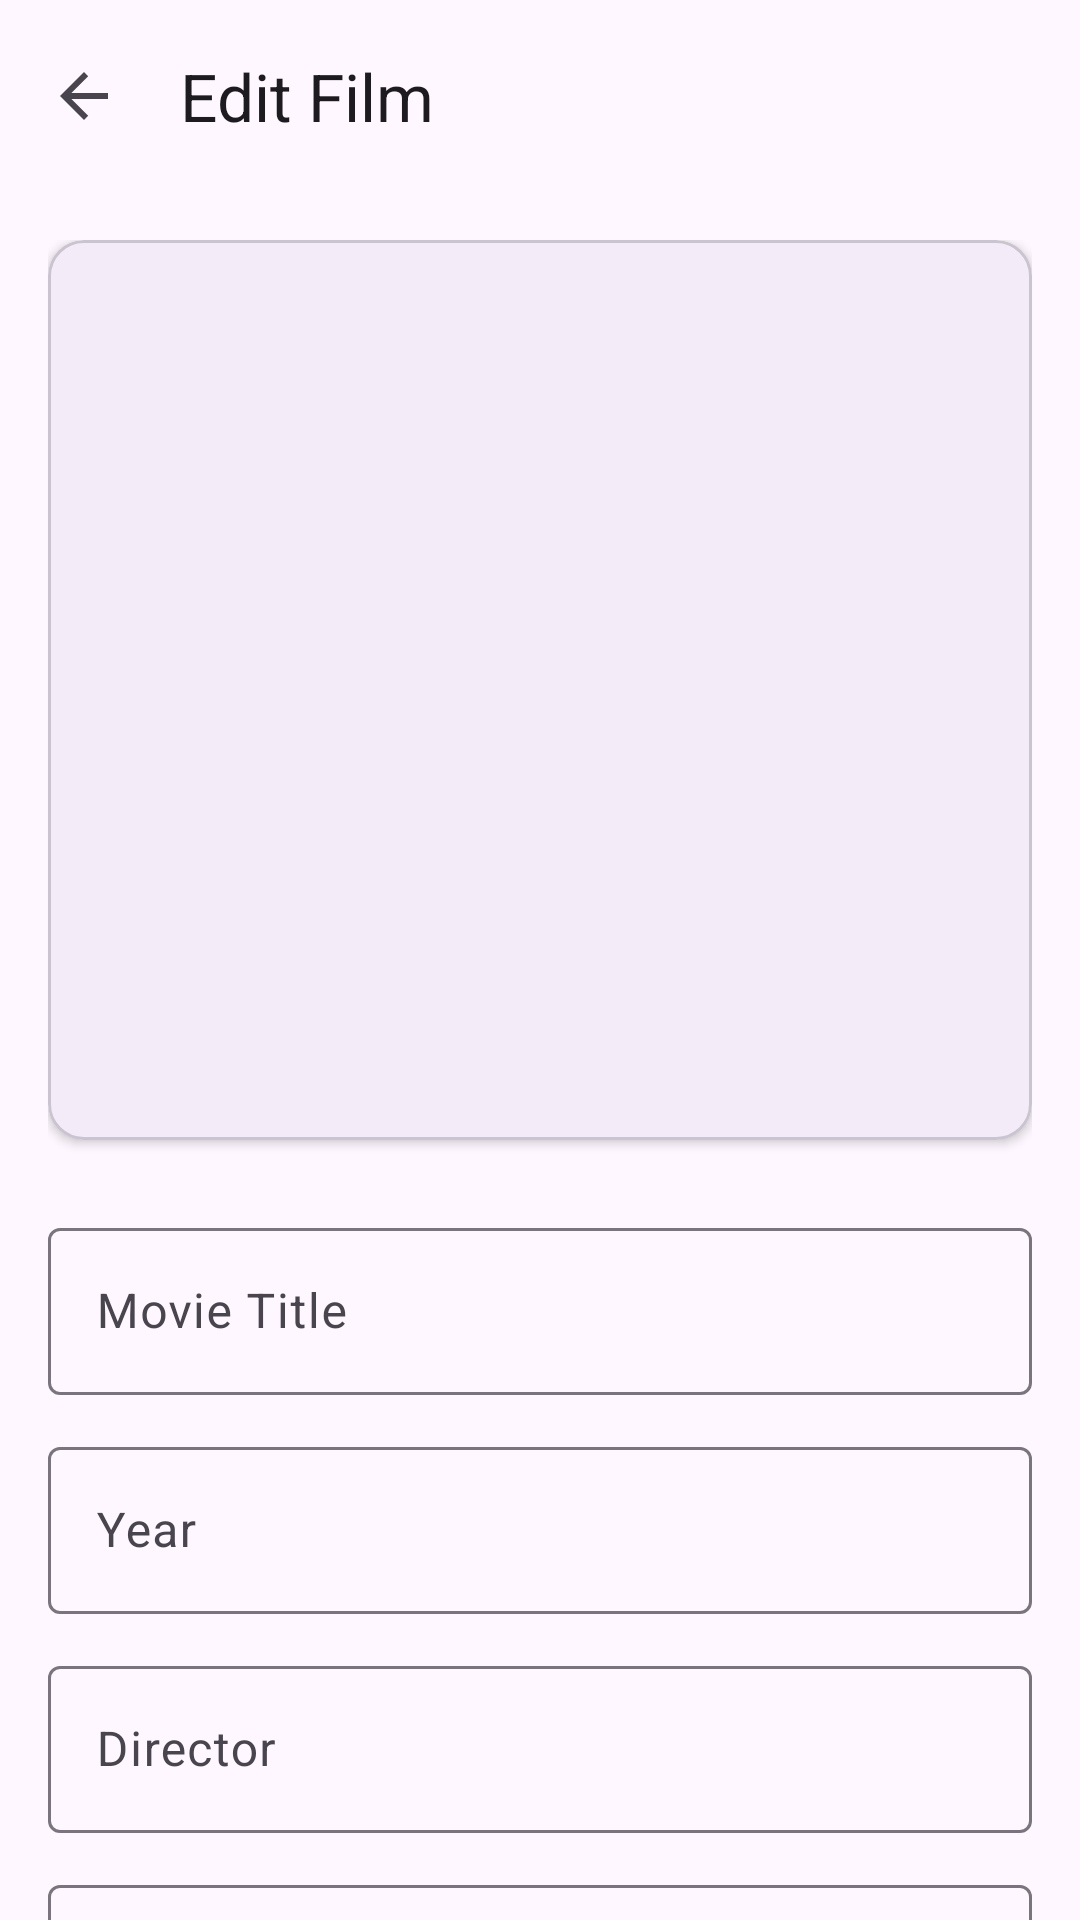

Android layout source for this screen:
<!-- AndroidManifest.xml: application theme Theme.FinalExer3Grp2 -->
<!-- res/layout/fragment_edit_film.xml -->
<?xml version="1.0" encoding="utf-8"?>
<androidx.coordinatorlayout.widget.CoordinatorLayout xmlns:android="http://schemas.android.com/apk/res/android"
    xmlns:app="http://schemas.android.com/apk/res-auto"
    xmlns:tools="http://schemas.android.com/tools"
    android:layout_width="match_parent"
    android:layout_height="match_parent"
    android:fitsSystemWindows="true"
    tools:context=".EditFilmFragment">

    <com.google.android.material.appbar.AppBarLayout
        android:layout_width="match_parent"
        android:layout_height="wrap_content">

        <com.google.android.material.appbar.MaterialToolbar
            android:id="@+id/toolbar_edit_film"
            android:layout_width="match_parent"
            android:layout_height="?attr/actionBarSize"
            app:title="Edit Film"
            app:navigationIcon="?attr/homeAsUpIndicator" />

    </com.google.android.material.appbar.AppBarLayout>

    <androidx.core.widget.NestedScrollView
        android:layout_width="match_parent"
        android:layout_height="match_parent"
        android:fillViewport="true"
        app:layout_behavior="@string/appbar_scrolling_view_behavior">

        <LinearLayout
            android:layout_width="match_parent"
            android:layout_height="wrap_content"
            android:orientation="vertical"
            android:padding="16dp">

            <com.google.android.material.card.MaterialCardView
                android:id="@+id/cv_edit_poster"
                android:layout_width="match_parent"
                android:layout_height="300dp"
                android:clickable="true"
                android:focusable="true"
                app:cardCornerRadius="12dp"
                app:cardElevation="2dp">

                <ImageView
                    android:id="@+id/iv_edit_poster"
                    android:layout_width="match_parent"
                    android:layout_height="match_parent"
                    android:contentDescription="Tap to change poster"
                    android:scaleType="centerInside"
                    android:src="@drawable/ic_launcher_background" />

                <TextView
                    android:id="@+id/tv_edit_poster_hint"
                    android:layout_width="wrap_content"
                    android:layout_height="wrap_content"
                    android:layout_gravity="center"
                    android:text="Tap to change poster"
                    android:textAppearance="?attr/textAppearanceBodyMedium"
                    android:visibility="gone" />

            </com.google.android.material.card.MaterialCardView>

            <com.google.android.material.textfield.TextInputLayout
                android:id="@+id/til_edit_title"
                style="@style/Widget.Material3.TextInputLayout.OutlinedBox"
                android:layout_width="match_parent"
                android:layout_height="wrap_content"
                android:layout_marginTop="24dp"
                android:hint="Movie Title">

                <com.google.android.material.textfield.TextInputEditText
                    android:id="@+id/et_edit_title"
                    android:layout_width="match_parent"
                    android:layout_height="wrap_content"
                    android:inputType="textCapWords" />
            </com.google.android.material.textfield.TextInputLayout>

            <com.google.android.material.textfield.TextInputLayout
                android:id="@+id/til_edit_year"
                style="@style/Widget.Material3.TextInputLayout.OutlinedBox"
                android:layout_width="match_parent"
                android:layout_height="wrap_content"
                android:layout_marginTop="12dp"
                android:hint="Year">

                <com.google.android.material.textfield.TextInputEditText
                    android:id="@+id/et_edit_year"
                    android:layout_width="match_parent"
                    android:layout_height="wrap_content"
                    android:inputType="number"
                    android:maxLength="4" />
            </com.google.android.material.textfield.TextInputLayout>

            <com.google.android.material.textfield.TextInputLayout
                android:id="@+id/til_edit_director"
                style="@style/Widget.Material3.TextInputLayout.OutlinedBox"
                android:layout_width="match_parent"
                android:layout_height="wrap_content"
                android:layout_marginTop="12dp"
                android:hint="Director">

                <com.google.android.material.textfield.TextInputEditText
                    android:id="@+id/et_edit_director"
                    android:layout_width="match_parent"
                    android:layout_height="wrap_content"
                    android:inputType="textPersonName" />
            </com.google.android.material.textfield.TextInputLayout>

            <com.google.android.material.textfield.TextInputLayout
                android:id="@+id/til_edit_description"
                style="@style/Widget.Material3.TextInputLayout.OutlinedBox"
                android:layout_width="match_parent"
                android:layout_height="wrap_content"
                android:layout_marginTop="12dp"
                android:hint="Description">

                <com.google.android.material.textfield.TextInputEditText
                    android:id="@+id/et_edit_description"
                    android:layout_width="match_parent"
                    android:layout_height="wrap_content"
                    android:gravity="top"
                    android:inputType="textMultiLine"
                    android:minLines="3" />
            </com.google.android.material.textfield.TextInputLayout>

            <TextView
                android:layout_width="wrap_content"
                android:layout_height="wrap_content"
                android:layout_marginTop="24dp"
                android:text="Genres"
                android:textAppearance="?attr/textAppearanceTitleMedium" />

            <HorizontalScrollView
                android:layout_width="match_parent"
                android:layout_height="wrap_content"
                android:layout_marginTop="8dp"
                android:scrollbars="none">

                <com.google.android.material.chip.ChipGroup
                    android:id="@+id/cg_edit_genres"
                    android:layout_width="wrap_content"
                    android:layout_height="wrap_content"
                    app:singleLine="true">

                    <com.google.android.material.chip.Chip
                        style="@style/Widget.Material3.Chip.Filter"
                        android:layout_width="wrap_content"
                        android:layout_height="wrap_content"
                        android:text="Action" />

                    <com.google.android.material.chip.Chip
                        style="@style/Widget.Material3.Chip.Filter"
                        android:layout_width="wrap_content"
                        android:layout_height="wrap_content"
                        android:text="Comedy" />

                    <com.google.android.material.chip.Chip
                        style="@style/Widget.Material3.Chip.Filter"
                        android:layout_width="wrap_content"
                        android:layout_height="wrap_content"
                        android:text="Drama" />

                    <com.google.android.material.chip.Chip
                        style="@style/Widget.Material3.Chip.Filter"
                        android:layout_width="wrap_content"
                        android:layout_height="wrap_content"
                        android:text="Horror" />

                    <com.google.android.material.chip.Chip
                        style="@style/Widget.Material3.Chip.Filter"
                        android:layout_width="wrap_content"
                        android:layout_height="wrap_content"
                        android:text="Sci-Fi" />

                    <com.google.android.material.chip.Chip
                        style="@style/Widget.Material3.Chip.Filter"
                        android:layout_width="wrap_content"
                        android:layout_height="wrap_content"
                        android:text="Romance" />

                    <com.google.android.material.chip.Chip
                        style="@style/Widget.Material3.Chip.Filter"
                        android:layout_width="wrap_content"
                        android:layout_height="wrap_content"
                        android:text="Thriller" />

                </com.google.android.material.chip.ChipGroup>
            </HorizontalScrollView>

            <com.google.android.material.button.MaterialButton
                android:id="@+id/btn_update_film"
                android:layout_width="match_parent"
                android:layout_height="wrap_content"
                android:layout_marginTop="32dp"
                android:layout_marginBottom="16dp"
                android:text="Update Film" />

        </LinearLayout>
    </androidx.core.widget.NestedScrollView>

</androidx.coordinatorlayout.widget.CoordinatorLayout>
<!-- resources referenced by this layout -->
<resources>
  <style name="Theme.FinalExer3Grp2" parent="Base.Theme.FinalExer3Grp2" />
  <style name="Base.Theme.FinalExer3Grp2" parent="Theme.Material3.DayNight">
          
          
      </style>
</resources>
